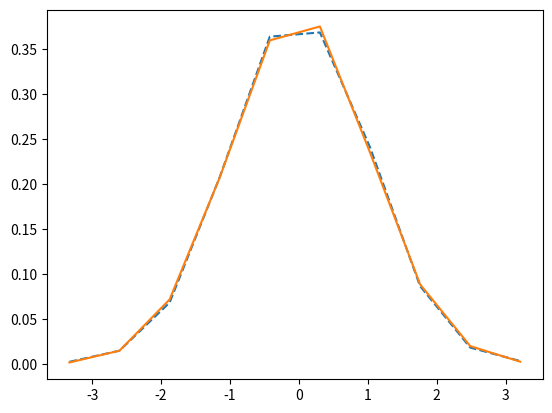

This figure's Python source:
import numpy
from scipy.optimize import curve_fit
import matplotlib.pyplot as plt

# Define some test data which is close to Gaussian
data = numpy.random.normal(size=10000)

hist, bin_edges = numpy.histogram(data, density=True)
bin_centres = (bin_edges[:-1] + bin_edges[1:])/2

# Define model function to be used to fit to the data above:
def gauss(x, *p):
    A, mu, sigma = p
    return A*numpy.exp(-(x-mu)**2/(2.*sigma**2))

# p0 is the initial guess for the fitting coefficients (A, mu and sigma above)
p0 = [1., 0., 1.]

coeff, var_matrix = curve_fit(gauss, bin_centres, hist, p0=p0)

# Get the fitted curve
hist_fit = gauss(bin_centres, *coeff)

plt.plot(bin_centres, hist,  '--', label='Test data')
plt.plot(bin_centres, hist_fit, label='Fitted data')

# Finally, lets get the fitting parameters, i.e. the mean and standard deviation:
print('Fitted mean = ', coeff[1])
print('Fitted standard deviation = ', coeff[2])

plt.show()
